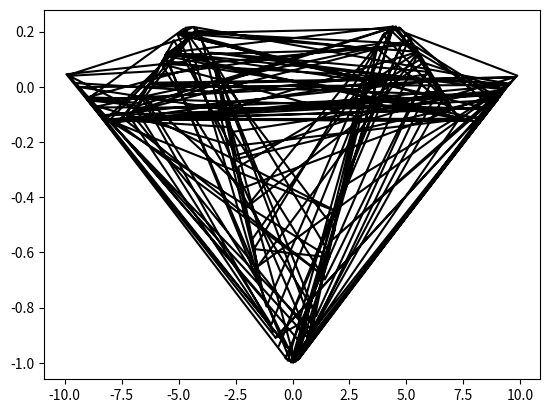
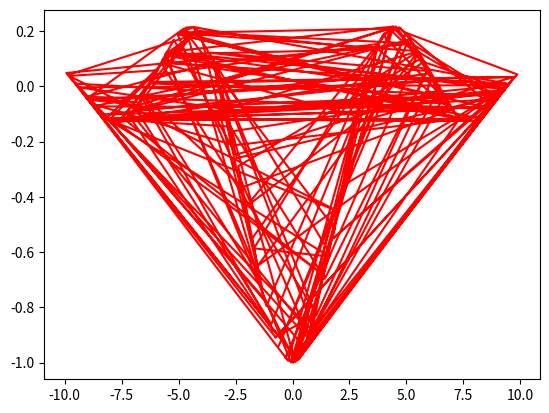
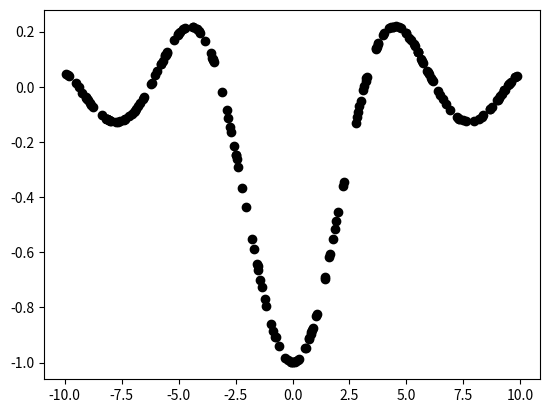

Generate these figures, in order, with matplotlib:
import math
import numpy as np
import matplotlib.pyplot as plt

n = 200
# Data
xn = np.random.uniform(-10, 10, n)
yn = -np.sin(xn) / xn

m = 12  # polynomial exp -1 ( m - 1 )
right_eq = []  # vector in RHS
left_eq = []  # matrix in LHS

# vector in RHS
for k in range(0, m + 1):
    z = 0
    for i in range(0, n):
        z += yn[i] * (xn[i]) ** k
    right_eq.append(z)
right_eq = np.array(right_eq)

# matrix in LHS
for k in range(0, m + 1):
    g = []
    for j in range(0, m + 1):
        s = 0
        for i in range(0, n):
            s += (xn[i]) ** (j + k)
        g.append(s)
    left_eq.append(g)
left_eq = np.array(left_eq)


# Swapping string in LHS matrix. if diag elements ==0 -> swap
def Swapper_matr_full(A: list, b: list):
    p = len(A)
    for i in range(p):
        if A[i][i] == 0:
            for k in range(i + 1, p):
                if A[k][i] != 0:
                    A[i], A[k] = A[k], A[i]
                    b[i], b[k] = b[k], b[i]
    return A, b


# Gauss Method
def Gauss_method_func_full(A: list, b: list):
    p = len(A)
    A, b = Swapper_matr_full(A, b)
    for k in range(p - 1):
        for i in range(k + 1, p):
            if A[i][k] != 0 and A[k][k] != 0:
                global pre
                pre = (A[i][k] / A[k][k])
                b[i] -= pre * b[k]
                for j in range(k, p):
                    A[i][j] -= pre * A[k][j]
    return A, b


# inverse step
def backstep_full(A: list, b: list):
    p = len(A)
    xc = [0] * p
    xc[p - 1] = Gauss_method_func_full(A, b)[1][p - 1] / Gauss_method_func_full(A, b)[0][p - 1][p - 1]
    for k in range(1, p):
        s = 0
        for i in range(p - k, p):
            s = s + Gauss_method_func_full(A, b)[0][p - k - 1][i] * xc[i]
        xc[p - k - 1] = 1 / (Gauss_method_func_full(A, b)[0][p - k - 1][p - k - 1]) * (
                    Gauss_method_func_full(A, b)[1][p - k - 1] - s)
    return xc


solve1 = backstep_full(left_eq, right_eq)


def Approximate_Polynomial(A: list, b: list, x):
    construction = 0
    for i in range(m + 1):
        construction += backstep_full(A, b)[i] * x ** i
    return construction


P = [Approximate_Polynomial(left_eq, right_eq, i) for i in xn]
plt.figure(0)
# Numeric
plt.plot(xn, P, color="black")

# Analytic
plt.figure(1)
plt.plot(xn, yn, color="red")

# Point's
plt.figure(2)
plt.scatter(xn, yn, color="red", s=10)
plt.scatter(xn, P, color="black")
plt.show()
